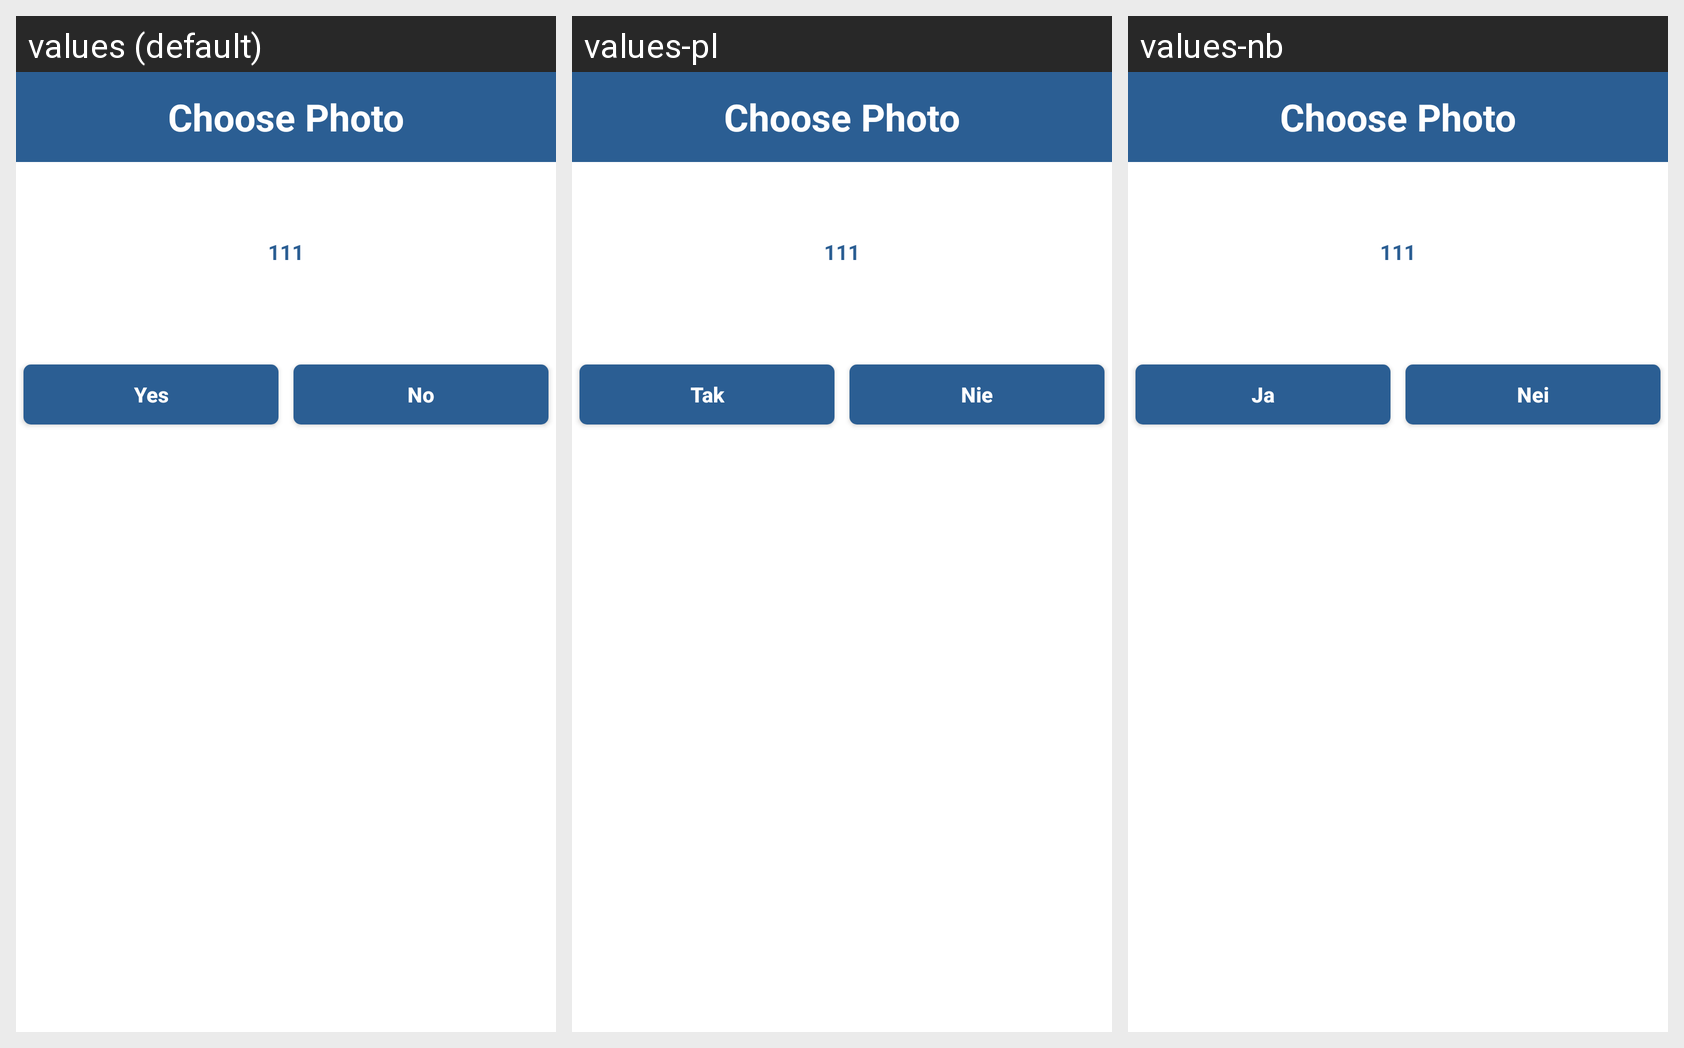

For this localized Android screen grid, give each drawn string resource with its value in every locale shown.
Android screen res/layout/custom_alert.xml rendered under 3 locales, left to right: values (default), values-pl, values-nb. Device: Nexus 5 (rendered at 1080×1920; each locale shown at half size, 540×960, under a caption strip naming it); theme AppTheme.
Strings drawn on this screen, with the default value and each locale's value (text and hints the layout hard-codes, and strings that could not be matched under every locale, appear in the picture but are not listed):

txt_yes
  values: Yes
  values-pl: Tak
  values-nb: Ja

txt_no
  values: No
  values-pl: Nie
  values-nb: Nei
